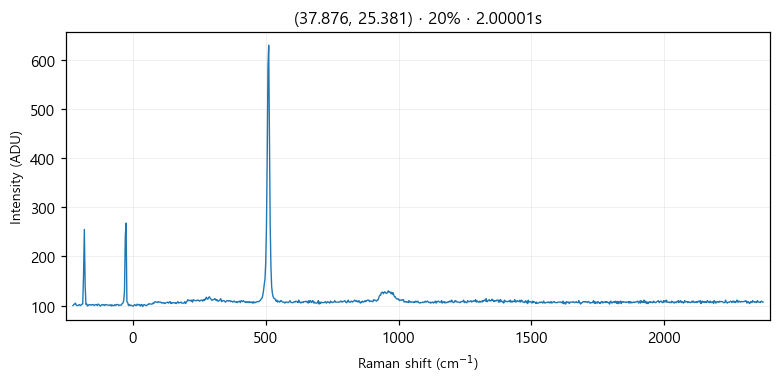

Source data for this figure (header and first rows):
# laser_power_pct, 20
# exposure_time, 2
# laser_nm, 532
# mode, single
pixel_index, raman_shift_cm-1, wavelength_nm, intensity
0, -226.4, 525.7, 100.0
1, -223.3, 525.8, 102.0
2, -220.2, 525.9, 103.0
3, -217.2, 525.9, 105.0
4, -214.1, 526, 101.0
5, -211, 526.1, 100.0
6, -208, 526.2, 100.0
7, -204.9, 526.3, 101.0
8, -201.8, 526.4, 102.0
9, -198.8, 526.5, 100.0
10, -195.7, 526.5, 101.0
11, -192.7, 526.6, 103.0
12, -189.6, 526.7, 103.0
13, -186.5, 526.8, 161.0
14, -183.5, 526.9, 255.0
15, -180.4, 527, 140.0
16, -177.4, 527, 102.0
17, -174.3, 527.1, 103.0
18, -171.3, 527.2, 99.0
19, -168.2, 527.3, 101.0
20, -165.2, 527.4, 102.0
21, -162.1, 527.5, 101.0
22, -159.1, 527.6, 102.0
23, -156, 527.6, 101.0
24, -153, 527.7, 102.0
25, -150, 527.8, 102.0
26, -146.9, 527.9, 100.0
27, -143.9, 528, 101.0
28, -140.8, 528.1, 102.0
29, -137.8, 528.1, 102.0
30, -134.8, 528.2, 100.0
31, -131.7, 528.3, 103.0
32, -128.7, 528.4, 102.0
33, -125.7, 528.5, 100.0
34, -122.6, 528.6, 99.0
35, -119.6, 528.7, 101.0
36, -116.6, 528.7, 102.0
37, -113.5, 528.8, 101.0
38, -110.5, 528.9, 102.0
39, -107.5, 529, 100.0
40, -104.5, 529.1, 102.0
41, -101.4, 529.2, 102.0
42, -98.41, 529.3, 101.0
43, -95.39, 529.3, 101.0
44, -92.36, 529.4, 101.0
45, -89.35, 529.5, 101.0
46, -86.33, 529.6, 100.0
47, -83.31, 529.7, 102.0
48, -80.3, 529.8, 99.0
49, -77.28, 529.8, 101.0
50, -74.27, 529.9, 100.0
51, -71.26, 530, 100.0
52, -68.25, 530.1, 102.0
53, -65.24, 530.2, 100.0
54, -62.23, 530.3, 102.0
55, -59.22, 530.4, 102.0
... 968 more rows
